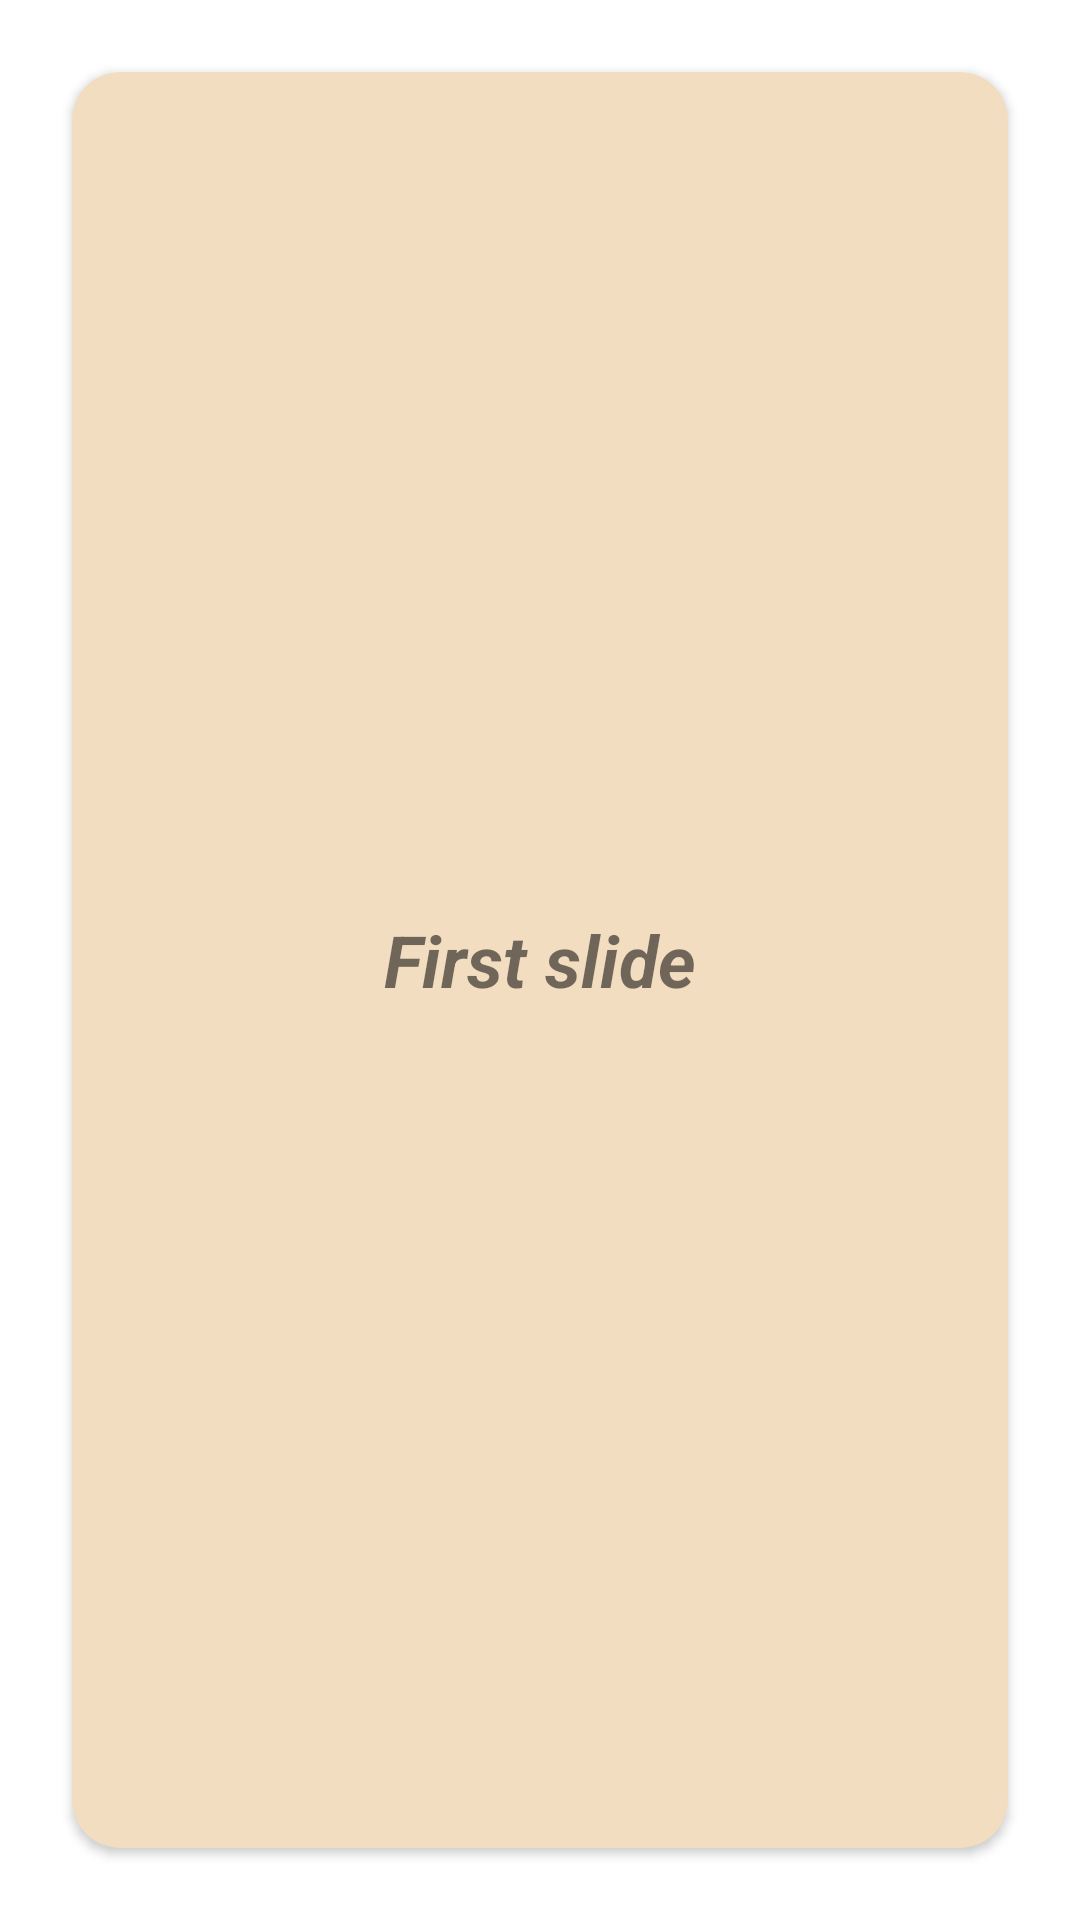

Produce the Android XML layout that renders to this screen, including the resource entries it uses.
<!-- AndroidManifest.xml: fallback theme Theme.MaterialComponents.DayNight.NoActionBar -->
<!-- res/layout/slide_one.xml -->
<?xml version="1.0" encoding="utf-8"?>
<androidx.constraintlayout.widget.ConstraintLayout xmlns:android="http://schemas.android.com/apk/res/android"
    xmlns:app="http://schemas.android.com/apk/res-auto"
    android:layout_width="match_parent"
    android:layout_height="match_parent">

    <androidx.cardview.widget.CardView
        android:id="@+id/mcvSlideOne"
        android:layout_width="0dp"
        android:layout_height="0dp"
        android:layout_margin="24dp"
        android:backgroundTint="@color/cream"
        android:elevation="8dp"
        app:cardCornerRadius="16dp"
        app:layout_constraintBottom_toBottomOf="parent"
        app:layout_constraintEnd_toEndOf="parent"
        app:layout_constraintStart_toStartOf="parent"
        app:layout_constraintTop_toTopOf="parent">

        <androidx.appcompat.widget.AppCompatTextView
            android:id="@+id/tvSlideOne"
            android:layout_width="wrap_content"
            android:layout_height="wrap_content"
            android:layout_gravity="center"
            android:text="@string/first_slide"
            android:textSize="24sp"
            android:textStyle="italic|bold" />
    </androidx.cardview.widget.CardView>


</androidx.constraintlayout.widget.ConstraintLayout>
<!-- resources referenced by this layout -->
<resources>
  <color name="cream">#FFF2DDC1</color>
  <string name="first_slide">First slide</string>
</resources>
